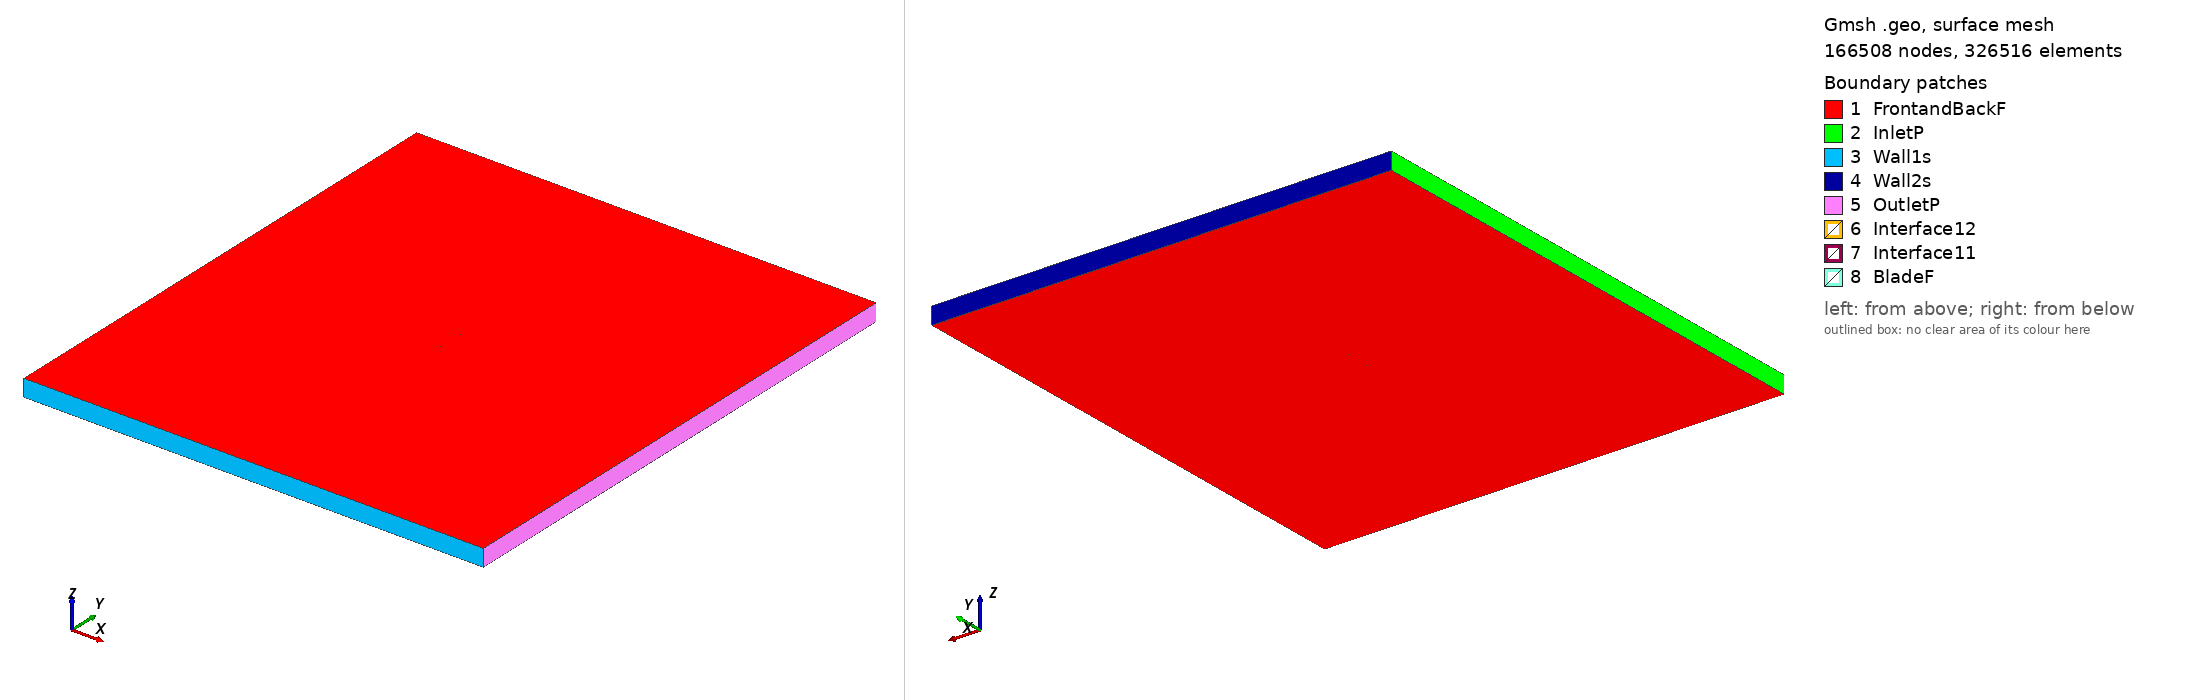

Gmsh geometry script, surface-meshed: 166508 nodes, 326516 surface elements. Boundary patches (legend numbers): 1 FrontandBackF, 2 InletP, 3 Wall1s, 4 Wall2s, 5 OutletP, 6 Interface12, 7 Interface11, 8 BladeF. Left view from above one corner, right view from below the opposite corner. Legend entries are the model's physical surfaces. The drawing asked Gmsh for element sizes between 1% and 20% of the model's largest extent; the script's own settings can give other sizes.

=== kc135a_tsr_4.0374_aoa_-1.3432.geo (drawn) ===
SetFactory("OpenCASCADE");

Point(1) = {0.074985, 0.738838, 0, 1.0};
Point(2) = {0.072546, 0.739200, 0, 1.0};
Point(3) = {0.064749, 0.740357, 0, 1.0};
Point(4) = {0.056953, 0.741512, 0, 1.0};
Point(5) = {0.049157, 0.742667, 0, 1.0};
Point(6) = {0.041362, 0.743813, 0, 1.0};
Point(7) = {0.033565, 0.744978, 0, 1.0};
Point(8) = {0.025769, 0.746133, 0, 1.0};
Point(9) = {0.017974, 0.747257, 0, 1.0};
Point(10) = {0.010182, 0.748240, 0, 1.0};
Point(11) = {0.002394, 0.749049, 0, 1.0};
Point(12) = {-0.005389, 0.749656, 0, 1.0};
Point(13) = {-0.013166, 0.750000, 0, 1.0};
Point(14) = {-0.020935, 0.749993, 0, 1.0};
Point(15) = {-0.028697, 0.749686, 0, 1.0};
Point(16) = {-0.036452, 0.749073, 0, 1.0};
Point(17) = {-0.044199, 0.748146, 0, 1.0};
Point(18) = {-0.051937, 0.746847, 0, 1.0};
Point(19) = {-0.059662, 0.744974, 0, 1.0};
Point(20) = {-0.063517, 0.743704, 0, 1.0};
Point(21) = {-0.067364, 0.742087, 0, 1.0};
Point(22) = {-0.071196, 0.739884, 0, 1.0};
Point(23) = {-0.073104, 0.738392, 0, 1.0};
Point(24) = {-0.073863, 0.737623, 0, 1.0};
Point(25) = {-0.074240, 0.737140, 0, 1.0};
Point(26) = {-0.074979, 0.735553, 0, 1.0};
Point(27) = {-0.074952, 0.734404, 0, 1.0};
Point(28) = {-0.074144, 0.733068, 0, 1.0};
Point(29) = {-0.073749, 0.732760, 0, 1.0};
Point(30) = {-0.072961, 0.732291, 0, 1.0};
Point(31) = {-0.071000, 0.731521, 0, 1.0};
Point(32) = {-0.067093, 0.730528, 0, 1.0};
Point(33) = {-0.063190, 0.729742, 0, 1.0};
Point(34) = {-0.059290, 0.729077, 0, 1.0};
Point(35) = {-0.051494, 0.727946, 0, 1.0};
Point(36) = {-0.043703, 0.727013, 0, 1.0};
Point(37) = {-0.035919, 0.726374, 0, 1.0};
Point(38) = {-0.028142, 0.726017, 0, 1.0};
Point(39) = {-0.020371, 0.725934, 0, 1.0};
Point(40) = {-0.012607, 0.726155, 0, 1.0};
Point(41) = {-0.004850, 0.726657, 0, 1.0};
Point(42) = {0.002901, 0.727407, 0, 1.0};
Point(43) = {0.010648, 0.728355, 0, 1.0};
Point(44) = {0.018392, 0.729417, 0, 1.0};
Point(45) = {0.026136, 0.730495, 0, 1.0};
Point(46) = {0.033880, 0.731573, 0, 1.0};
Point(47) = {0.041623, 0.732653, 0, 1.0};
Point(48) = {0.049367, 0.733731, 0, 1.0};
Point(49) = {0.057111, 0.734809, 0, 1.0};
Point(50) = {0.064854, 0.735887, 0, 1.0};
Point(51) = {0.072598, 0.736967, 0, 1.0};
Point(52) = {0.075021, 0.737300, 0, 1.0};
Point(53) = {-0.074985, -0.738838, 0, 1.0};
Point(54) = {-0.072546, -0.739200, 0, 1.0};
Point(55) = {-0.064749, -0.740357, 0, 1.0};
Point(56) = {-0.056953, -0.741512, 0, 1.0};
Point(57) = {-0.049157, -0.742667, 0, 1.0};
Point(58) = {-0.041362, -0.743813, 0, 1.0};
Point(59) = {-0.033565, -0.744978, 0, 1.0};
Point(60) = {-0.025769, -0.746133, 0, 1.0};
Point(61) = {-0.017974, -0.747257, 0, 1.0};
Point(62) = {-0.010182, -0.748240, 0, 1.0};
Point(63) = {-0.002394, -0.749049, 0, 1.0};
Point(64) = {0.005389, -0.749656, 0, 1.0};
Point(65) = {0.013166, -0.750000, 0, 1.0};
Point(66) = {0.020935, -0.749993, 0, 1.0};
Point(67) = {0.028697, -0.749686, 0, 1.0};
Point(68) = {0.036452, -0.749073, 0, 1.0};
Point(69) = {0.044199, -0.748146, 0, 1.0};
Point(70) = {0.051937, -0.746847, 0, 1.0};
Point(71) = {0.059662, -0.744974, 0, 1.0};
Point(72) = {0.063517, -0.743704, 0, 1.0};
Point(73) = {0.067364, -0.742087, 0, 1.0};
Point(74) = {0.071196, -0.739884, 0, 1.0};
Point(75) = {0.073104, -0.738392, 0, 1.0};
Point(76) = {0.073863, -0.737623, 0, 1.0};
Point(77) = {0.074240, -0.737140, 0, 1.0};
Point(78) = {0.074979, -0.735553, 0, 1.0};
Point(79) = {0.074952, -0.734404, 0, 1.0};
Point(80) = {0.074144, -0.733068, 0, 1.0};
Point(81) = {0.073749, -0.732760, 0, 1.0};
Point(82) = {0.072961, -0.732291, 0, 1.0};
Point(83) = {0.071000, -0.731521, 0, 1.0};
Point(84) = {0.067093, -0.730528, 0, 1.0};
Point(85) = {0.063190, -0.729742, 0, 1.0};
Point(86) = {0.059290, -0.729077, 0, 1.0};
Point(87) = {0.051494, -0.727946, 0, 1.0};
Point(88) = {0.043703, -0.727013, 0, 1.0};
Point(89) = {0.035919, -0.726374, 0, 1.0};
Point(90) = {0.028142, -0.726017, 0, 1.0};
Point(91) = {0.020371, -0.725934, 0, 1.0};
Point(92) = {0.012607, -0.726155, 0, 1.0};
Point(93) = {0.004850, -0.726657, 0, 1.0};
Point(94) = {-0.002901, -0.727407, 0, 1.0};
Point(95) = {-0.010648, -0.728355, 0, 1.0};
Point(96) = {-0.018392, -0.729417, 0, 1.0};
Point(97) = {-0.026136, -0.730495, 0, 1.0};
Point(98) = {-0.033880, -0.731573, 0, 1.0};
Point(99) = {-0.041623, -0.732653, 0, 1.0};
Point(100) = {-0.049367, -0.733731, 0, 1.0};
Point(101) = {-0.057111, -0.734809, 0, 1.0};
Point(102) = {-0.064854, -0.735887, 0, 1.0};
Point(103) = {-0.072598, -0.736967, 0, 1.0};
Point(104) = {-0.075021, -0.737300, 0, 1.0};

// Lines: first blade (splines 1-4)
Spline(1) = {1:16};
Spline(2) = {16:37};
Spline(3) = {37:52};
Spline(4) = {52,1};

// Lines: second blade (splines 5-8)
Spline(5) = {53:68};
Spline(6) = {68:89};
Spline(7) = {89:104};
Spline(8) = {104,53};

// Outer domain (points 20001-4 and lines)
Point(105) = {-13.50000000, -15.00000000, 0, 1.0};
Point(106) = {-13.50000000, 15.00000000, 0, 1.0};
Point(107) = {13.50000000, 15.00000000, 0, 1.0};
Point(108) = {13.50000000, -15.00000000, 0, 1.0};
Line(11) = {105, 106};
Line(12) = {106, 107};
Line(13) = {107, 108};
Line(14) = {105, 108};

// Interface (between moving and stationary domain) (circles)
Circle(9) = {0, 0, 0, 0.80000000, 0, 2*Pi};
Circle(10) = {0, 0, 0, 0.80000000, 0, 2*Pi};

// Loops collect Lines/Splines/etc (blade1, blade2, domain, first circle)
Line Loop(1) = {1:4};
Line Loop(2) = {5:8};
Line Loop(3) = {11,12,13,-14};
Line Loop(4) = {9};

// BooleanDifference cuts out the circle/interface from the domain
Plane Surface(1) = {3};
Plane Surface(2) = {4};
BooleanDifference{ Surface{1}; Delete;}{ Surface{2}; Delete;}

// This one cuts out the blades from the inner circle/interface
Line Loop(6) = {10};
Plane Surface(5) = {6};
Plane Surface(6) = {1};
Plane Surface(7) = {2};
BooleanDifference{ Surface{5}; Delete;}{ Surface{6,7}; Delete;}

// extrude to 3rd dimension
Extrude {0, 0, 1} {Surface{1}; Surface{5}; Layers{1}; Recombine;}

// Physical Surfaces are the named boundaries (patches)
Physical Surface("Interface11") = {12};
Physical Surface("Interface12") = {10};

// sides of domain
Physical Surface("InletP") = {6};
Physical Surface("OutletP") = {9};

// top and bottom of domain
Physical Surface("Wall1s") = {7};
Physical Surface("Wall2s") = {8};

// Check FrontandBackF by ensuring there is nothing in the 3rd dimension
Physical Surface("FrontandBackF") = {1,11,5,21};
Physical Surface("BladeF") = {13:20};
Physical Volume("Turbine") = {2};
Physical Volume("Farfield") = {1};

// settings for airfoil boundary layer
Field[1] = BoundaryLayer;
Field[1].EdgesList = {1:8};
Field[1].hwall_n = 1e-3;
Field[1].thickness = 1.5e-2;
Field[1].ratio = 1.05;
Field[1].Quads = 1;
BoundaryLayer Field = 1;

// control points for mesh (blade and interface)
// floor((arc length / 1.5mm)/ 6) -> Transfinite Line
Transfinite Line {1,2,3,5,6,7} = 34 Using Progression 1;
Transfinite Line {4,8} = 2 Using Progression 1;
Transfinite Line {9, 15} = 800 Using Progression 1;

// For more information on gmsh syntax, visit http://gmsh.info/doc/texinfo/gmsh.html
